Labelled photos from "split", an image-classification folder in khadijagueye235/Atelier_prepa_donnees_images. The possible labels are: cardboard, glass, metal, paper, plastic, trash.

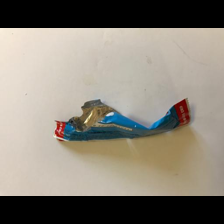
Label: trash

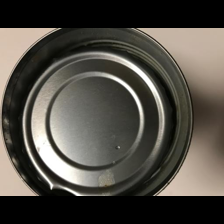
Label: metal

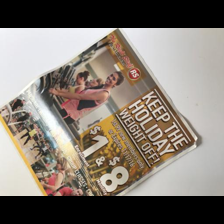
Label: paper

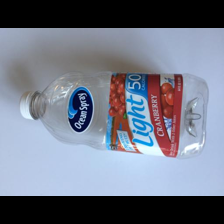
Label: plastic

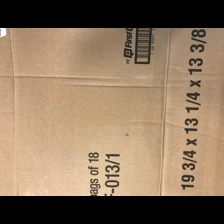
Label: cardboard

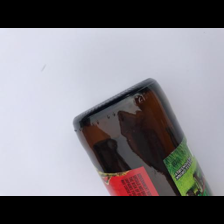
Label: glass
